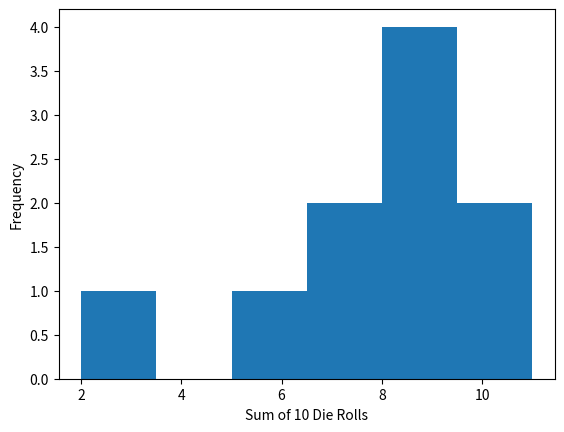

This figure's Python source:
import random 
import matplotlib.pyplot as plot 

def sum_dice(): 
    roll = random.randint(1, 6) + random.randint(1, 6)
    return roll

n = 10

die_rolls = [ sum_dice() for _ in range(n) ]

fig, axes = plot.subplots()

axes.set_xlabel(f"Sum of {n} Die Rolls")
axes.set_ylabel("Frequency")
axes.hist(die_rolls, 6)

plot.show()
